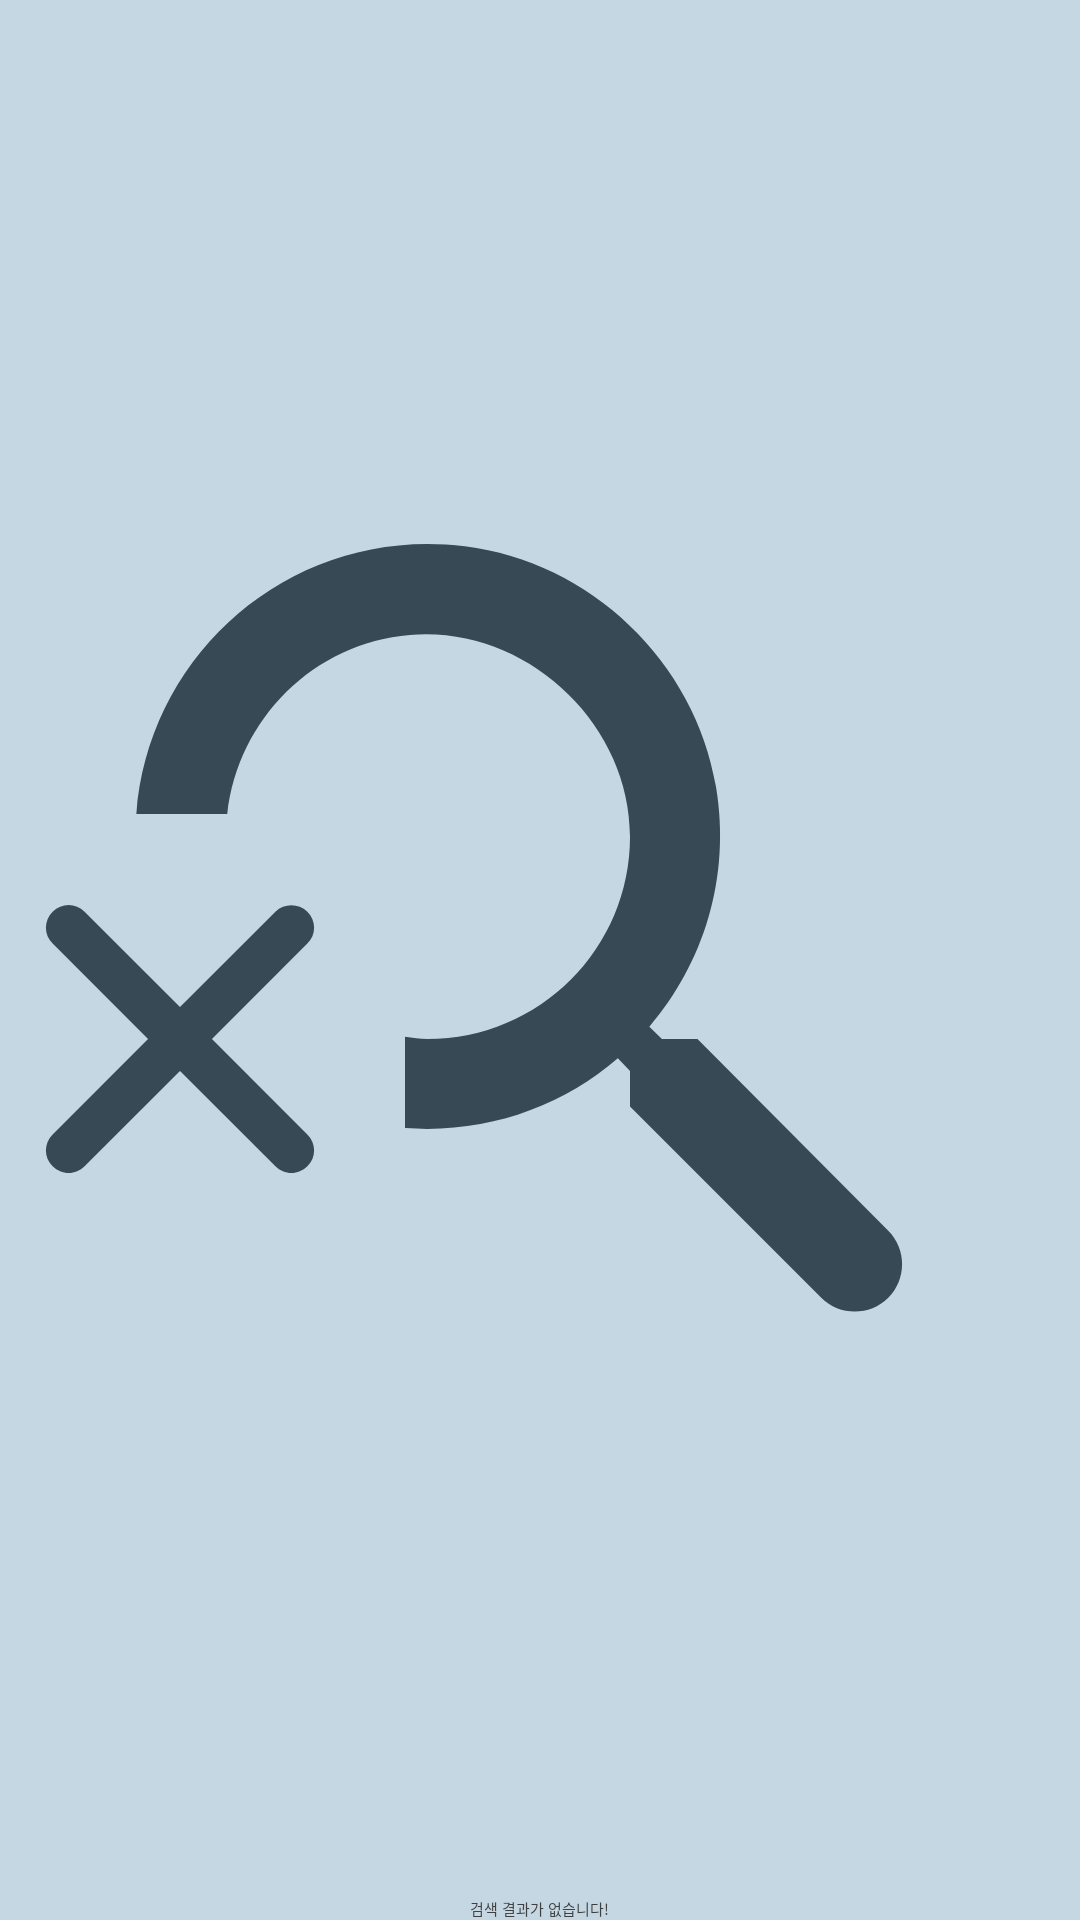

Reconstruct the res/layout file that produces this screen, plus the resources it refers to.
<!-- AndroidManifest.xml: application theme Theme.example -->
<!-- res/layout/custom_no_search_result.xml -->
<?xml version="1.0" encoding="utf-8"?>
<LinearLayout xmlns:android="http://schemas.android.com/apk/res/android"
    android:layout_width="match_parent"
    android:layout_height="match_parent"
    android:background="@color/PrimaryLightBlue"
    android:orientation="vertical">
    <ImageView
        android:layout_width="match_parent"
        android:layout_height="match_parent"
        android:layout_weight="1"
        android:src="@drawable/icon_no_search_result"/>
    <TextView
        android:layout_width="wrap_content"
        android:layout_height="wrap_content"
        android:text="@string/no_search_result"
        android:layout_gravity="center"
        style="@style/DarkGray_14_ExtraBold_NanumText"/>
</LinearLayout>
<!-- resources referenced by this layout -->
<resources>
  <color name="PrimaryLightBlue">#FFC4D7E3</color>
  <!-- drawable icon_no_search_result (drawable) -->
  <vector android:height="24dp" android:tint="#364954"
      android:viewportHeight="24" android:viewportWidth="24"
      android:width="24dp" xmlns:android="http://schemas.android.com/apk/res/android">
      <path android:fillColor="@android:color/white" android:pathData="M15.5,14h-0.79l-0.28,-0.27c1.2,-1.4 1.82,-3.31 1.48,-5.34c-0.47,-2.78 -2.79,-4.99 -5.58,-5.34C6.54,2.58 3.3,5.38 3.03,9h2.02c0.24,-2.12 1.92,-3.8 4.06,-3.98C11.65,4.8 14,6.95 14,9.5c0,2.49 -2.01,4.5 -4.5,4.5c-0.17,0 -0.33,-0.03 -0.5,-0.05l0,2.02c0,0 0,0 0.01,0.01c1.8,0.13 3.47,-0.47 4.72,-1.55L14,14.71v0.79l4.25,4.25c0.41,0.41 1.08,0.41 1.49,0l0,0c0.41,-0.41 0.41,-1.08 0,-1.49L15.5,14z"/>
      <path android:fillColor="@android:color/white" android:pathData="M6.12,11.17L4,13.29l-2.12,-2.12c-0.2,-0.2 -0.51,-0.2 -0.71,0l0,0c-0.2,0.2 -0.2,0.51 0,0.71L3.29,14l-2.12,2.12c-0.2,0.2 -0.2,0.51 0,0.71l0,0c0.2,0.2 0.51,0.2 0.71,0L4,14.71l2.12,2.12c0.2,0.2 0.51,0.2 0.71,0l0,0c0.2,-0.2 0.2,-0.51 0,-0.71L4.71,14l2.12,-2.12c0.2,-0.2 0.2,-0.51 0,-0.71l0,0C6.63,10.98 6.32,10.98 6.12,11.17z"/>
  </vector>
  <string name="no_search_result">검색 결과가 없습니다!</string>
  <style name="DarkGray_14_ExtraBold_NanumText" parent="@style/Widget.AppCompat.TextView">
          <item name="fontFamily">@font/nanum_square_round_otf_extra_bold</item>
          <item name="android:textColor">@color/DarkGray</item>
          <item name="android:textSize">@dimen/_14sdp</item>
      </style>
  <color name="DarkGray">#FF3F3F3F</color>
</resources>
